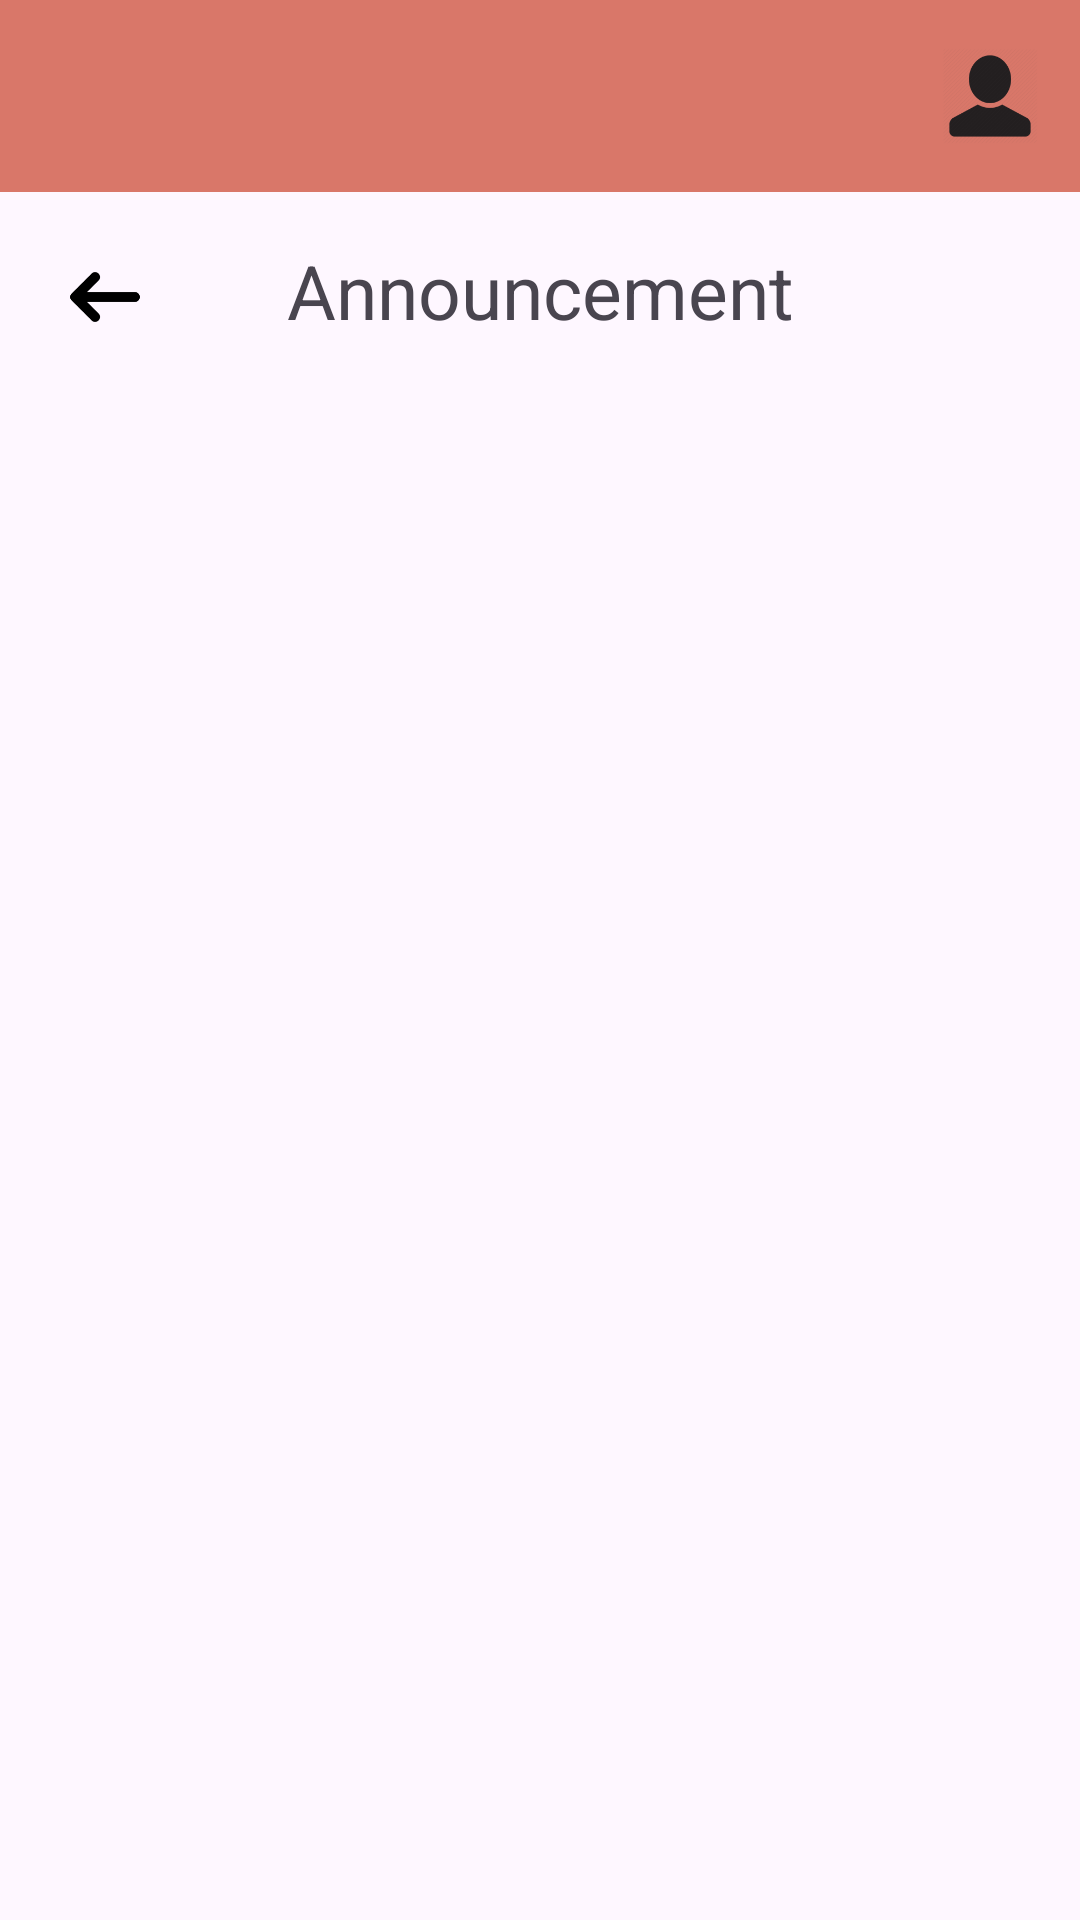

Produce the Android XML layout that renders to this screen, including the resource entries it uses.
<!-- AndroidManifest.xml: application theme Theme.Profile_page -->
<!-- res/layout/activity_notification.xml -->
<androidx.drawerlayout.widget.DrawerLayout
    xmlns:android="http://schemas.android.com/apk/res/android"
    xmlns:app="http://schemas.android.com/apk/res-auto"
    xmlns:tools="http://schemas.android.com/tools"
    android:id="@+id/drawer_layout"
    android:layout_width="match_parent"
    android:layout_height="match_parent">


    <androidx.constraintlayout.widget.ConstraintLayout
        android:layout_width="match_parent"
        android:layout_height="match_parent">


        <androidx.appcompat.widget.Toolbar
            android:id="@+id/tool_bar"
            android:layout_width="match_parent"
            android:layout_height="?attr/actionBarSize"
            android:background="#D97769"
            android:theme="@style/ThemeOverlay.AppCompat.ActionBar"
            app:layout_constraintEnd_toEndOf="parent"
            app:layout_constraintStart_toStartOf="parent"
            app:layout_constraintTop_toTopOf="parent">

            <ImageView
                android:id="@+id/open_right_drawer_button"
                android:layout_width="wrap_content"
                android:layout_height="wrap_content"
                android:layout_marginLeft="300dp"
                android:src="@mipmap/user_profile_foreground"
                app:layout_constraintBottom_toBottomOf="parent"
                app:layout_constraintEnd_toEndOf="parent" />

        </androidx.appcompat.widget.Toolbar>


        <RelativeLayout
            android:id="@+id/relativeLayout"
            android:layout_width="match_parent"
            android:layout_height="70dp"
            app:layout_constraintStart_toStartOf="parent"
            app:layout_constraintTop_toBottomOf="@+id/tool_bar">

            <LinearLayout
                android:layout_width="match_parent"
                android:layout_height="match_parent"
                android:orientation="horizontal">

                <RelativeLayout
                    android:layout_width="50dp"
                    android:layout_height="50dp"
                    android:layout_marginLeft="10dp"
                    android:layout_marginTop="10dp">

                    <ImageView
                        android:id="@+id/backBtn"
                        android:layout_width="match_parent"
                        android:layout_height="match_parent"
                        android:src="@mipmap/aero_foreground" />

                </RelativeLayout>

                <RelativeLayout
                    android:layout_width="match_parent"
                    android:layout_height="match_parent"
                    android:gravity="center">

                    <TextView
                        android:layout_width="wrap_content"
                        android:layout_height="match_parent"
                        android:layout_marginLeft="-60dp"
                        android:layout_marginTop="16dp"
                        android:text="Announcement"
                        android:textSize="25dp" />

                </RelativeLayout>

            </LinearLayout>

        </RelativeLayout>

        
        <ListView
            android:id="@+id/announcement_list"
            android:layout_width="match_parent"
            android:layout_height="wrap_content"
            android:dividerHeight="1dp"
            app:layout_constraintTop_toBottomOf="@+id/relativeLayout"
            android:layout_marginTop="10dp"/>

    </androidx.constraintlayout.widget.ConstraintLayout>


    <com.google.android.material.navigation.NavigationView
        android:id="@+id/nav_view_left"
        android:layout_width="200dp"
        android:layout_height="match_parent"
        android:layout_gravity="start"
        app:menu="@menu/notification_menu_left" />


    <com.google.android.material.navigation.NavigationView
        android:id="@+id/nav_view_right"
        android:layout_width="200dp"
        android:layout_height="130dp"
        android:layout_gravity="end"
        app:menu="@menu/notification_menu_right" />

</androidx.drawerlayout.widget.DrawerLayout>
<!-- resources referenced by this layout -->
<resources>
  <!-- mipmap aero_foreground: webp bitmap (mipmap-hdpi, 274 bytes) -->
  <!-- mipmap user_profile_foreground: webp bitmap (mipmap-hdpi, 1792 bytes) -->
  <style name="Theme.Profile_page" parent="Base.Theme.Profile_page" />
  <style name="Base.Theme.Profile_page" parent="Theme.Material3.DayNight.NoActionBar">
          
          
      </style>
</resources>
